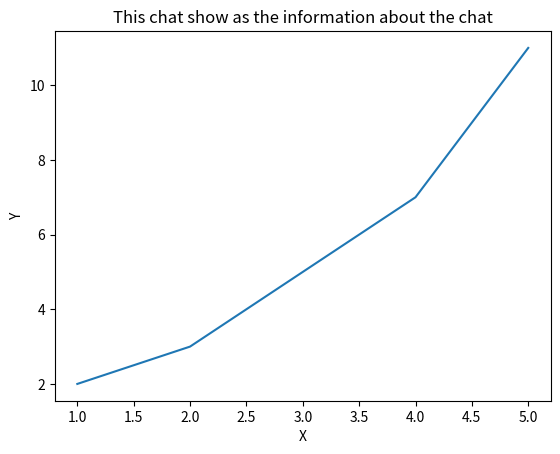

Source code (Python):
import matplotlib.pyplot as plt

x_values: list[int] = [1, 2, 3, 4, 5]
y_values: list[int] = [2, 3, 5, 7, 11]

plt.plot(x_values, y_values)
plt.title('This chat show as the information about the chat')
plt.xlabel('X')
plt.ylabel('Y')
plt.show()